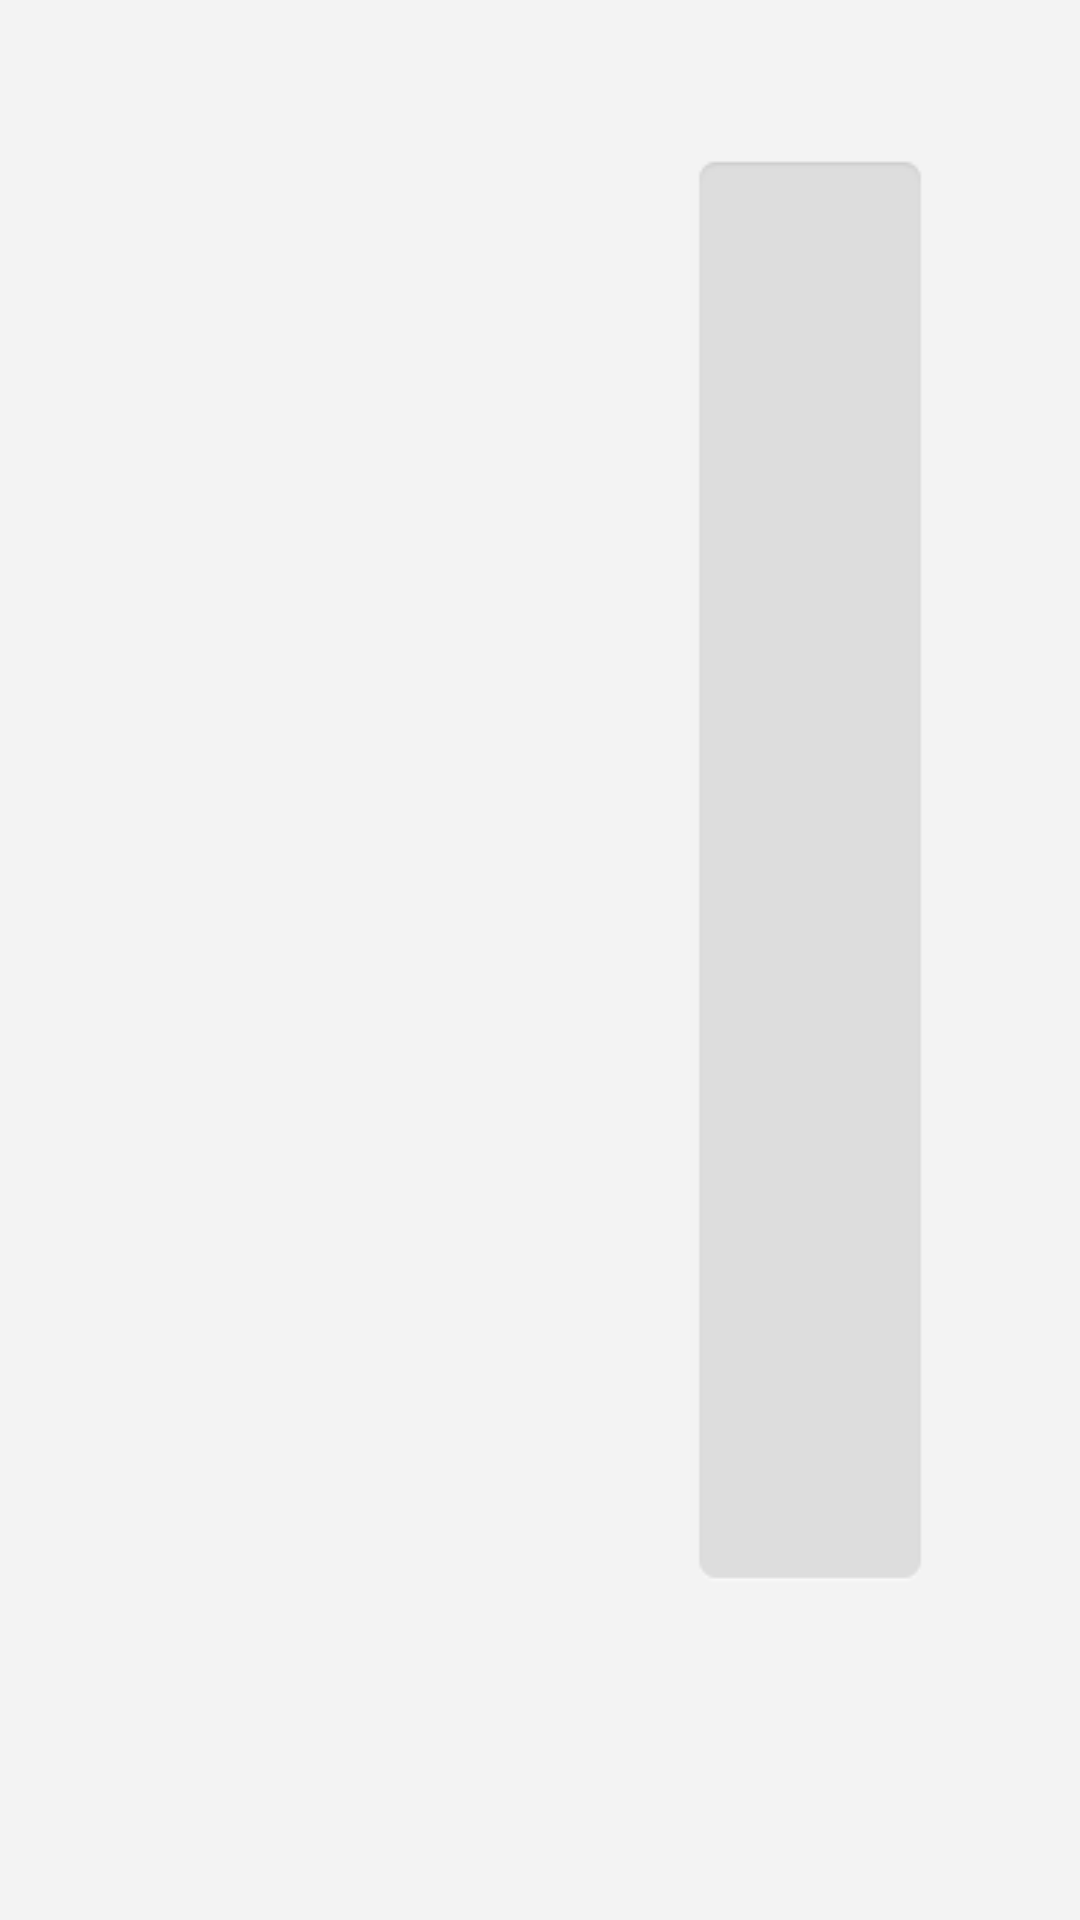

The Android layout XML behind this screen, and the referenced resources:
<!-- AndroidManifest.xml: application theme AppTheme -->
<!-- res/layout/activity_main.xml -->
<?xml version="1.0" encoding="utf-8"?>
<FrameLayout xmlns:android="http://schemas.android.com/apk/res/android"
    xmlns:app="http://schemas.android.com/apk/res-auto"
    xmlns:tools="http://schemas.android.com/tools"
    android:layout_width="match_parent"
    android:layout_height="match_parent"
    android:background="@color/clockBg"
    tools:context=".MainActivity">

    <LinearLayout
        android:layout_width="match_parent"
        android:layout_height="match_parent"
        android:layout_marginLeft="220dp"
        android:layout_marginTop="40dp"
        android:layout_marginRight="40dp"
        android:layout_marginBottom="100dp"
        android:background="@drawable/clock_bg"
        android:gravity="center"
        android:orientation="vertical">

        <androidx.recyclerview.widget.RecyclerView
            android:id="@+id/weekRecy"
            android:layout_width="wrap_content"
            android:layout_height="wrap_content"
            android:layout_marginBottom="10dp" />

        <TextView
            android:id="@+id/timeTv"
            android:layout_width="wrap_content"
            android:layout_height="wrap_content"
            android:textColor="@color/textColorClockBlack"
            android:textSize="70sp" />


    </LinearLayout>

    <FrameLayout
        android:layout_width="300dp"
        android:id="@+id/gdxFl"
        android:layout_height="match_parent">

    </FrameLayout>


</FrameLayout>
<!-- resources referenced by this layout -->
<resources>
  <color name="clockBg">#f3f3f3</color>
  <color name="textColorClockBlack">#262e38</color>
  <style name="AppTheme" parent="Theme.AppCompat.Light.DarkActionBar">
          
          <item name="colorPrimary">@color/colorPrimary</item>
          <item name="colorPrimaryDark">@color/colorPrimaryDark</item>
          <item name="colorAccent">@color/colorAccent</item>
      </style>
  <color name="colorPrimary">#6200EE</color>
  <color name="colorPrimaryDark">#3700B3</color>
  <color name="colorAccent">#03DAC5</color>
</resources>
